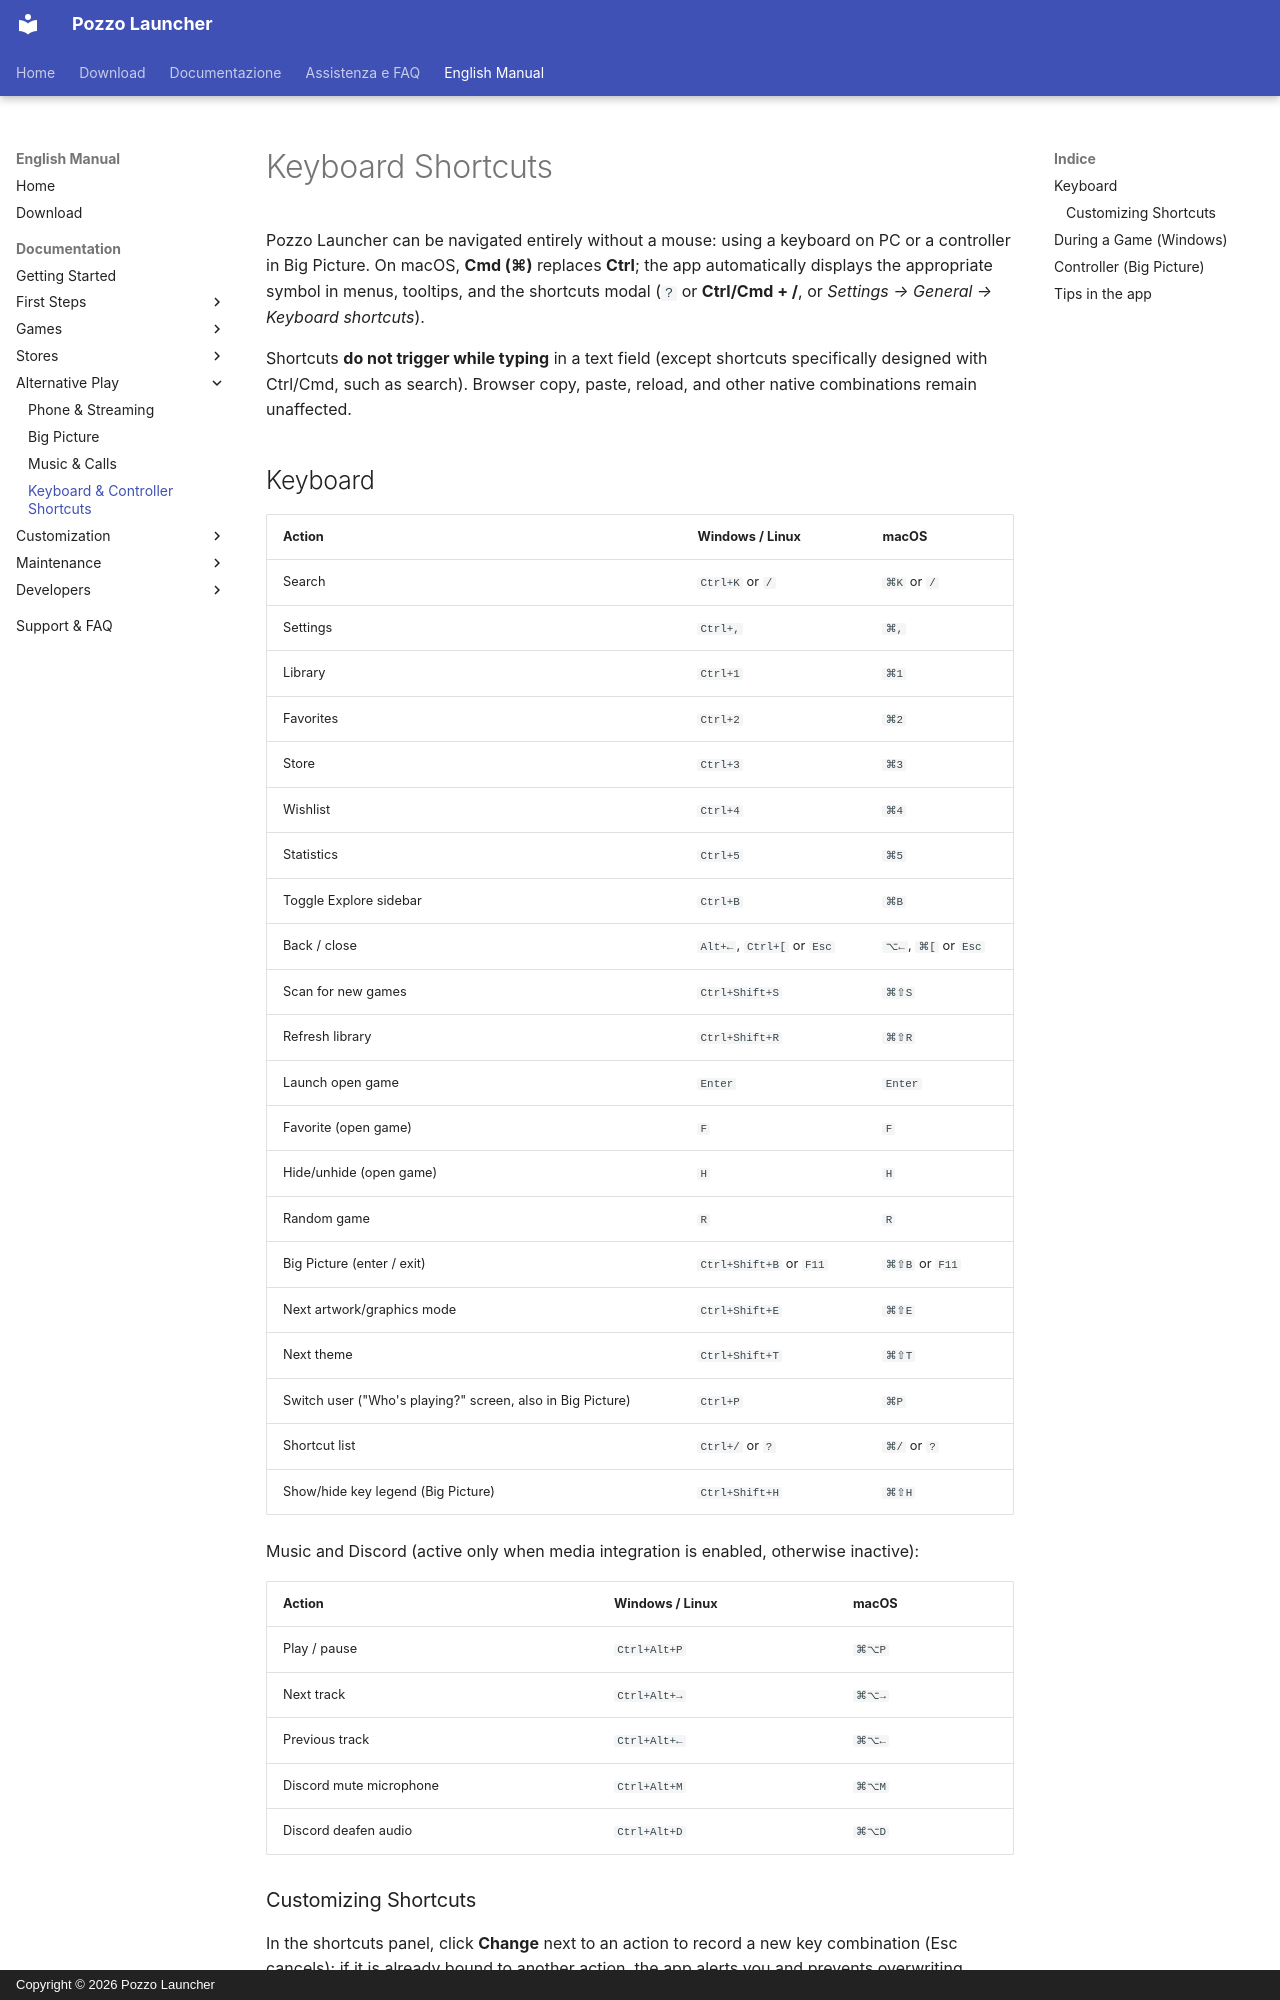

repository: erpaffo/Pozzo-Launcher · page: en/scorciatoie/index.html · generator: mkdocs · copyright: Copyright © 2026 Pozzo Launcher

# Keyboard Shortcuts

Pozzo Launcher can be navigated entirely without a mouse: using a keyboard on PC or a controller in Big Picture.
On macOS, **Cmd (⌘)** replaces **Ctrl**; the app automatically displays the appropriate symbol in menus, tooltips,
and the shortcuts modal (`?` or **Ctrl/Cmd + /**, or *Settings → General → Keyboard shortcuts*).

Shortcuts **do not trigger while typing** in a text field (except shortcuts specifically designed with Ctrl/Cmd, such as search).
Browser copy, paste, reload, and other native combinations remain unaffected.

## Keyboard

| Action | Windows / Linux | macOS |
|---|---|---|
| Search | `Ctrl+K` or `/` | `⌘K` or `/` |
| Settings | `Ctrl+,` | `⌘,` |
| Library | `Ctrl+1` | `⌘1` |
| Favorites | `Ctrl+2` | `⌘2` |
| Store | `Ctrl+3` | `⌘3` |
| Wishlist | `Ctrl+4` | `⌘4` |
| Statistics | `Ctrl+5` | `⌘5` |
| Toggle Explore sidebar | `Ctrl+B` | `⌘B` |
| Back / close | `Alt+←`, `Ctrl+[` or `Esc` | `⌥←`, `⌘[` or `Esc` |
| Scan for new games | `Ctrl+Shift+S` | `⌘⇧S` |
| Refresh library | `Ctrl+Shift+R` | `⌘⇧R` |
| Launch open game | `Enter` | `Enter` |
| Favorite (open game) | `F` | `F` |
| Hide/unhide (open game) | `H` | `H` |
| Random game | `R` | `R` |
| Big Picture (enter / exit) | `Ctrl+Shift+B` or `F11` | `⌘⇧B` or `F11` |
| Next artwork/graphics mode | `Ctrl+Shift+E` | `⌘⇧E` |
| Next theme | `Ctrl+Shift+T` | `⌘⇧T` |
| Switch user ("Who's playing?" screen, also in Big Picture) | `Ctrl+P` | `⌘P` |
| Shortcut list | `Ctrl+/` or `?` | `⌘/` or `?` |
| Show/hide key legend (Big Picture) | `Ctrl+Shift+H` | `⌘⇧H` |

Music and Discord (active only when media integration is enabled, otherwise inactive):

| Action | Windows / Linux | macOS |
|---|---|---|
| Play / pause | `Ctrl+Alt+P` | `⌘⌥P` |
| Next track | `Ctrl+Alt+→` | `⌘⌥→` |
| Previous track | `Ctrl+Alt+←` | `⌘⌥←` |
| Discord mute microphone | `Ctrl+Alt+M` | `⌘⌥M` |
| Discord deafen audio | `Ctrl+Alt+D` | `⌘⌥D` |
